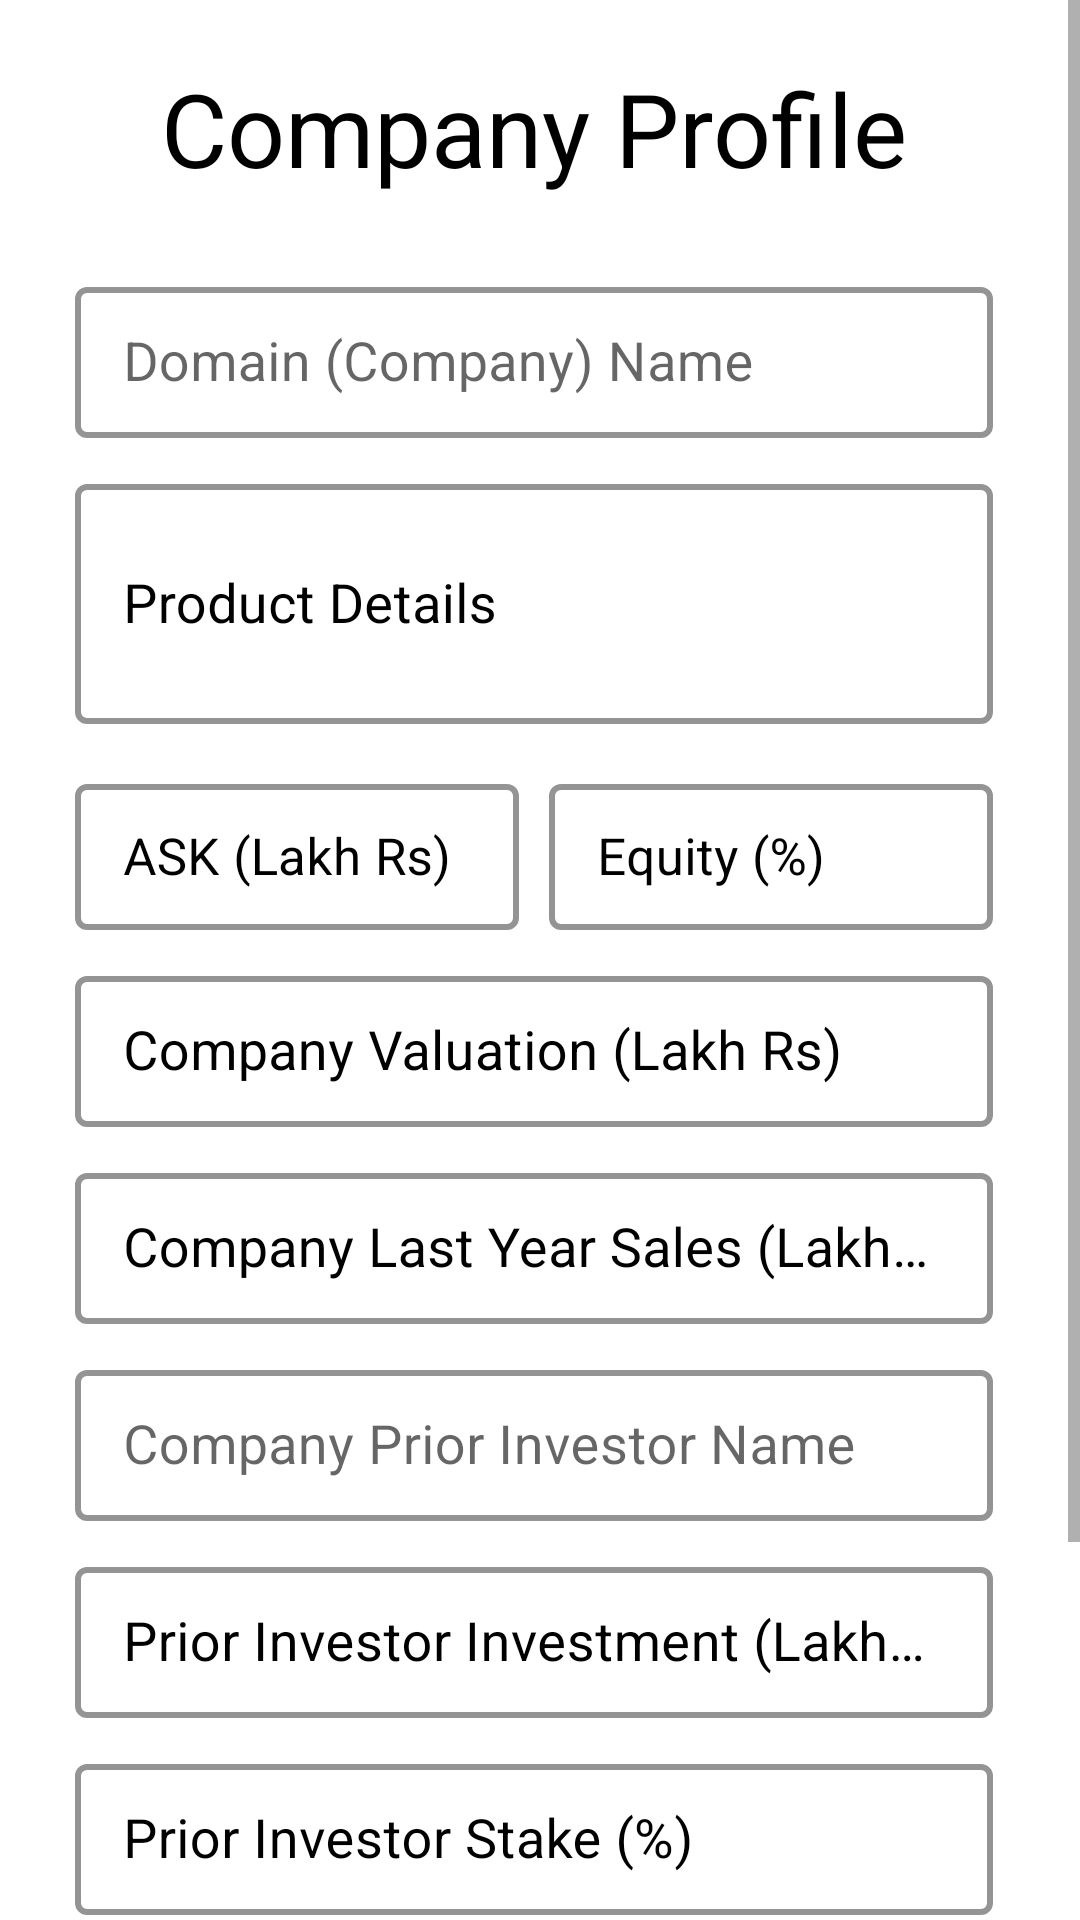

Produce the Android XML layout that renders to this screen, including the resource entries it uses.
<!-- AndroidManifest.xml: activity theme Theme.VShark -->
<!-- res/layout/activity_add_user_profile.xml -->
<?xml version="1.0" encoding="utf-8"?>
<ScrollView xmlns:android="http://schemas.android.com/apk/res/android"
    xmlns:app="http://schemas.android.com/apk/res-auto"
    xmlns:tools="http://schemas.android.com/tools"
    android:layout_width="match_parent"
    android:layout_height="match_parent"
    android:scrollbarStyle="insideInset"
    tools:context=".AddUserProfileActivity"
    android:background="@color/white"
    tools:ignore="SpeakableTextPresentCheck">

    <LinearLayout
        android:layout_width="match_parent"
        android:layout_height="wrap_content"
        android:orientation="vertical">

        <TextView
            android:id="@+id/TVEnterProfile"
            android:layout_width="match_parent"
            android:layout_height="wrap_content"
            android:gravity="center"
            android:layout_margin="20dp"
            android:textColor="@color/black"
            android:textColorHint="@color/black"
            android:foregroundGravity="center_horizontal"
            android:text="Company Profile"
            android:textAppearance="@style/TextAppearance.AppCompat.Display1" />

        <com.google.android.material.textfield.TextInputLayout
            android:id="@+id/TILDomainName"
            style="@style/TextInputLayout"
            android:layout_width="match_parent"
            android:layout_height="wrap_content"
            android:layout_marginStart="20dp"
            android:layout_marginEnd="20dp"
            android:hint="Domain (Company) Name"
            android:padding="5dp"
            app:hintTextColor="@color/black">

            <com.google.android.material.textfield.TextInputEditText
                android:id="@+id/company_name"
                android:layout_width="match_parent"
                android:layout_height="wrap_content"
                android:inputType="text"
                android:textColor="@color/black"
                android:textColorHint="@color/black"
                android:textSize="18sp" />
        </com.google.android.material.textfield.TextInputLayout>

        <com.google.android.material.textfield.TextInputLayout
            android:id="@+id/TILProductDetails"
            style="@style/TextInputLayout"
            android:layout_width="match_parent"
            android:layout_height="100dp"
            android:layout_marginStart="20dp"
            android:layout_marginEnd="20dp"
            android:hint="Product Details"
            android:padding="5dp"
            app:hintTextColor="@color/black"
            android:textColorHint="@color/black">

            <com.google.android.material.textfield.TextInputEditText
                android:id="@+id/product_details"
                android:layout_width="match_parent"
                android:layout_height="80dp"
                android:inputType="textMultiLine"
                android:textColor="@color/black"
                android:textColorHint="@color/black"
                android:textSize="18sp" />
        </com.google.android.material.textfield.TextInputLayout>

        <LinearLayout
            android:layout_width="match_parent"
            android:layout_height="wrap_content"
            android:orientation="horizontal">

            <com.google.android.material.textfield.TextInputLayout
                android:id="@+id/TILAsk"
                style="@style/TextInputLayout"
                android:layout_width="match_parent"
                android:layout_height="wrap_content"
                android:layout_marginStart="20dp"
                android:layout_weight="1"
                android:hint="ASK (Lakh Rs)"
                android:padding="5dp"
                app:hintTextColor="@color/black"
                android:textColorHint="@color/black">

                <com.google.android.material.textfield.TextInputEditText
                    android:id="@+id/ask"
                    android:layout_width="match_parent"
                    android:layout_height="wrap_content"
                    android:inputType="numberDecimal"
                    android:textColor="@color/black"
                    android:textSize="17sp"
                    android:textColorHint="@color/black"/>
            </com.google.android.material.textfield.TextInputLayout>

            <com.google.android.material.textfield.TextInputLayout
                android:id="@+id/TILEquity"
                style="@style/TextInputLayout"
                android:layout_width="match_parent"
                android:layout_height="wrap_content"
                android:layout_marginStart="0dp"
                android:layout_marginEnd="20dp"
                android:layout_weight="1"
                android:hint="Equity (%)"
                android:padding="5dp"
                app:hintTextColor="@color/black"
                android:textColorHint="@color/black">

                <com.google.android.material.textfield.TextInputEditText
                    android:id="@+id/equity"
                    android:layout_width="match_parent"
                    android:layout_height="wrap_content"
                    android:inputType="numberDecimal"
                    android:textColor="@color/black"
                    android:textSize="17sp" />
            </com.google.android.material.textfield.TextInputLayout>

        </LinearLayout>

        <com.google.android.material.textfield.TextInputLayout
            android:id="@+id/TILCompanyValuation"
            style="@style/TextInputLayout"
            android:layout_width="match_parent"
            android:layout_height="wrap_content"
            android:layout_marginStart="20dp"
            android:layout_marginEnd="20dp"
            android:hint="Company Valuation (Lakh Rs)"
            android:padding="5dp"
            app:hintTextColor="@color/black"
            android:textColorHint="@color/black">

            <com.google.android.material.textfield.TextInputEditText
                android:id="@+id/company_valuation"
                android:layout_width="match_parent"
                android:layout_height="wrap_content"
                android:inputType="numberDecimal"
                android:textColor="@color/black"
                android:textColorHint="@color/black"
                android:textSize="18sp" />
        </com.google.android.material.textfield.TextInputLayout>

        <com.google.android.material.textfield.TextInputLayout
            android:id="@+id/TILSales"
            style="@style/TextInputLayout"
            android:layout_width="match_parent"
            android:layout_height="wrap_content"
            android:layout_marginStart="20dp"
            android:layout_marginEnd="20dp"
            android:hint="Company Last Year Sales (Lakh Rs)"
            android:padding="5dp"
            app:hintTextColor="@color/black"
            android:textColorHint="@color/black">

            <com.google.android.material.textfield.TextInputEditText
                android:id="@+id/last_year_sales"
                android:layout_width="match_parent"
                android:layout_height="wrap_content"
                android:inputType="numberDecimal"
                android:textColor="@color/black"
                android:textSize="18sp" />
        </com.google.android.material.textfield.TextInputLayout>

        <com.google.android.material.textfield.TextInputLayout
            android:id="@+id/TILPriorInvestor"
            style="@style/TextInputLayout"
            android:layout_width="match_parent"
            android:layout_height="wrap_content"
            android:layout_marginStart="20dp"
            android:layout_marginEnd="20dp"
            android:hint="Company Prior Investor Name"
            android:padding="5dp"
            app:hintTextColor="@color/black">

            <com.google.android.material.textfield.TextInputEditText
                android:id="@+id/prior_investor_name"
                android:layout_width="match_parent"
                android:layout_height="wrap_content"
                android:inputType="text"
                android:textColor="@color/black"
                android:textColorHint="@color/black"
                android:textSize="18sp" />
        </com.google.android.material.textfield.TextInputLayout>

        <com.google.android.material.textfield.TextInputLayout
            android:id="@+id/TILPriorInvestorInvestment"
            style="@style/TextInputLayout"
            android:layout_width="match_parent"
            android:layout_height="wrap_content"
            android:layout_marginStart="20dp"
            android:layout_marginEnd="20dp"
            android:hint="Prior Investor Investment (Lakh Rs)"
            android:padding="5dp"
            app:hintTextColor="@color/black"
            android:textColorHint="@color/black">

            <com.google.android.material.textfield.TextInputEditText
                android:id="@+id/prior_investor_investment"
                android:layout_width="match_parent"
                android:layout_height="wrap_content"
                android:inputType="numberDecimal"
                android:textColor="@color/black"
                android:textColorHint="@color/black"
                android:textSize="18sp" />
        </com.google.android.material.textfield.TextInputLayout>

        <com.google.android.material.textfield.TextInputLayout
            android:id="@+id/TILPriorInvestorStake"
            style="@style/TextInputLayout"
            android:layout_width="match_parent"
            android:layout_height="wrap_content"
            android:layout_marginStart="20dp"
            android:layout_marginEnd="20dp"
            android:hint="Prior Investor Stake (%)"
            android:padding="5dp"
            app:hintTextColor="@color/black"
            android:textColorHint="@color/black">

            <com.google.android.material.textfield.TextInputEditText
                android:id="@+id/prior_investor_stake"
                android:layout_width="match_parent"
                android:layout_height="wrap_content"
                android:inputType="numberDecimal"
                android:textColor="@color/black"
                android:textColorHint="@color/black"
                android:textSize="18sp" />
        </com.google.android.material.textfield.TextInputLayout>

        <com.google.android.material.textfield.TextInputLayout
            android:id="@+id/TILPriorNetProfit"
            style="@style/TextInputLayout"
            android:layout_width="match_parent"
            android:layout_height="wrap_content"
            android:layout_marginStart="20dp"
            android:layout_marginEnd="20dp"
            android:hint="Net Profit (Lakh Rs)"
            android:padding="5dp"
            app:hintTextColor="@color/black"
            android:textColorHint="@color/black">

            <com.google.android.material.textfield.TextInputEditText
                android:id="@+id/net_profit"
                android:layout_width="match_parent"
                android:layout_height="wrap_content"
                android:inputType="numberDecimal"
                android:textColor="@color/black"
                android:textColorHint="@color/black"
                android:textSize="18sp" />
        </com.google.android.material.textfield.TextInputLayout>

        <Button
            android:id="@+id/company_profile_submit"
            android:layout_width="match_parent"
            android:layout_height="wrap_content"
            android:layout_marginStart="20dp"
            android:layout_marginTop="20dp"
            android:layout_marginEnd="20dp"
            android:layout_marginBottom="20dp"
            android:background="@drawable/custom_button_back"
            android:text="Submit"
            android:textAllCaps="false" />
    </LinearLayout>
</ScrollView>
<!-- resources referenced by this layout -->
<resources>
  <color name="black">#FF000000</color>
  <color name="white">#FFFFFFFF</color>
  <!-- drawable custom_button_back (drawable) -->
  <?xml version="1.0" encoding="utf-8"?>
  <shape android:shape="rectangle" xmlns:android="http://schemas.android.com/apk/res/android">
      <gradient android:startColor="@color/yellow_shade" android:endColor="@color/light_yellow" android:type="linear"/>
      <corners android:radius="20dp"/>
  </shape>
  <style name="TextInputLayout" parent="Widget.MaterialComponents.TextInputLayout.OutlinedBox.Dense">
          <item name="boxStrokeColor">@color/yellow_shade</item>
          <item name="boxStrokeWidth">2dp</item>
      </style>
  <style name="Theme.VShark" parent="Theme.MaterialComponents.DayNight.DarkActionBar">
          
          <item name="colorPrimary">@color/yellow_shade</item>
          <item name="colorPrimaryVariant">@color/dark_yellow</item>
          <item name="colorOnPrimary">@color/black</item>
          
          <item name="colorSecondary">@color/light_yellow</item>
          <item name="colorSecondaryVariant">@color/dark_yellow</item>
          <item name="colorOnSecondary">@color/black</item>
          
          <item name="android:statusBarColor" tools:targetApi="l">?attr/colorPrimaryVariant</item>
          
      </style>
  <color name="yellow_shade">#FFC000</color>
  <color name="light_yellow">#FEEB75</color>
  <color name="dark_yellow">#FFC30B</color>
</resources>
